Run: headless pygame with SDL's dummy video driver; simulated clock (each Clock.tick advances the game by its frame time, no real sleeping); random seed 0; keys injected as events and as key.get_pressed() state; no mouse input.
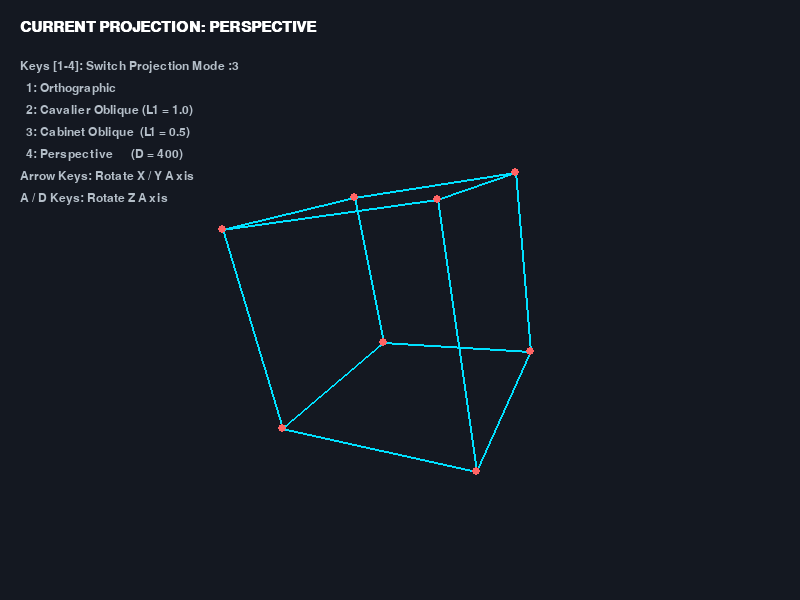
Frame 1 of 4 · flips 1–60 · no input
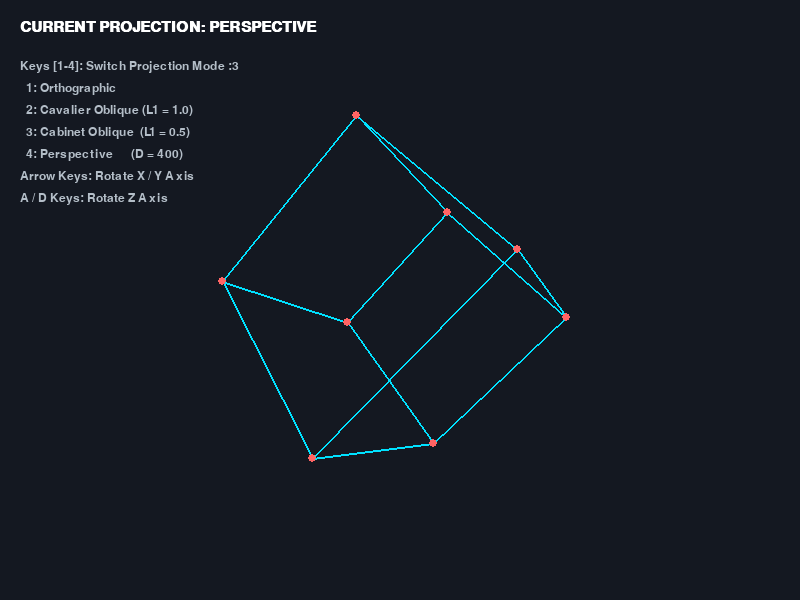
Frame 2 of 4 · flips 61–180 · tapped SPACE, RETURN · held RIGHT (→), D
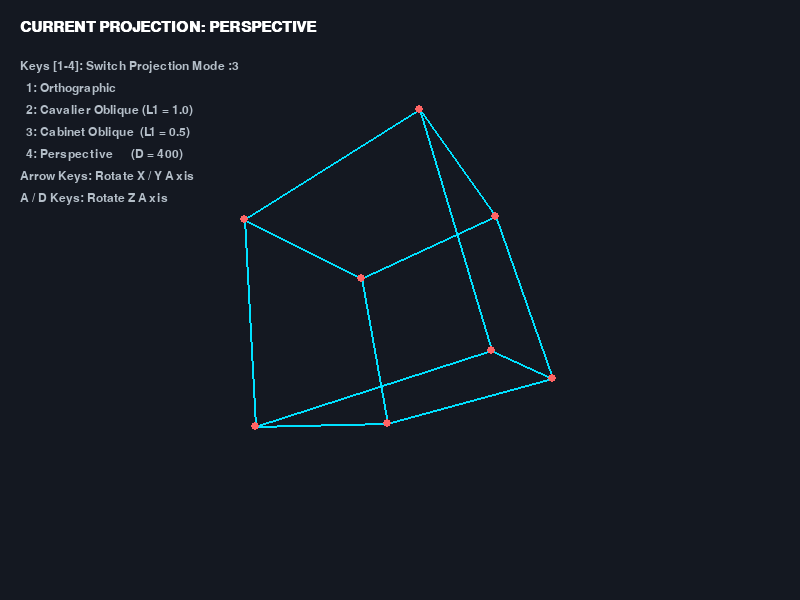
Frame 3 of 4 · flips 181–300 · held DOWN (↓), S
Frame 4 of 4 · flips 301–420 · held LEFT (←), A, UP (↑), W · screen same as frame 1, image omitted

The pygame program that drew these frames:

"""
Activity 4: Software 3D Projection Pipeline in Pygame
"""

import math
import sys
import pygame

"""
1. MESH DATA DEFINITION
"""
cube_vertices = [
    [-100, -100, -100], [ 100, -100, -100], [ 100,  100, -100], [-100,  100, -100],
    [-100, -100,  100], [ 100, -100,  100], [ 100,  100,  100], [-100,  100,  100]
]

cube_edges = [
    (0, 1), (1, 2), (2, 3), (3, 0),
    (4, 5), (5, 6), (6, 7), (7, 4),
    (0, 4), (1, 5), (2, 6), (3, 7)
]


"""
2. PROJECTION MATHEMATICAL FUNCTIONS
"""
def project_orthographic(x, y, z, offset_x=400, offset_y=300):
    """
    Orthographic Projection:
    Drops the Z-coordinate directly. Lines remain parallel.
    """
    xp = x
    yp = y
    return int(xp + offset_x), int(yp + offset_y)


def project_oblique(x, y, z, mode='cavalier', phi_deg=30, offset_x=400, offset_y=300):
    """
    Oblique Parallel Projection:
    xp = x + z * L1 * cos(phi)
    yp = y + z * L1 * sin(phi)
    - Cavalier: L1 = 1.0 (no depth foreshortening, DOP at 45 deg)
    - Cabinet:  L1 = 0.5 (50% depth foreshortening, DOP at 63.4 deg)
    """
    phi = math.radians(phi_deg)
    l1 = 1.0 if mode == 'cavalier' else 0.5
    xp = x + z * l1 * math.cos(phi)
    yp = y + z * l1 * math.sin(phi)
    return int(xp + offset_x), int(yp + offset_y)


def project_perspective(x, y, z, d=400, offset_x=400, offset_y=300):
    """
    Perspective Projection:
    xp = (x * D) / (z + D)
    yp = (y * D) / (z + D)
    Lines converge toward a vanishing point.
    """
    distance = z + d
    if distance == 0:
        distance = 0.001
    xp = (x * d) / distance
    yp = (y * d) / distance
    return int(xp + offset_x), int(yp + offset_y)


"""
3. 3D ROTATION TRANSFORMATIONS
"""
def rotate_x(x, y, z, angle_rad):
    cos_a, sin_a = math.cos(angle_rad), math.sin(angle_rad)
    return x, y * cos_a - z * sin_a, y * sin_a + z * cos_a


def rotate_y(x, y, z, angle_rad):
    cos_a, sin_a = math.cos(angle_rad), math.sin(angle_rad)
    return x * cos_a + z * sin_a, y, -x * sin_a + z * cos_a


def rotate_z(x, y, z, angle_rad):
    cos_a, sin_a = math.cos(angle_rad), math.sin(angle_rad)
    return x * cos_a - y * sin_a, x * sin_a + y * cos_a, z


"""
4. MAIN PYGAME RENDERING LOOP
"""
def main():
    pygame.init()
    screen_width, screen_height = 800, 600
    screen = pygame.display.set_mode((screen_width, screen_height))
    pygame.display.set_caption("Camins_Activity 4: 3D Projection Engine")
    clock = pygame.time.Clock()

    font = pygame.font.SysFont("Arial", 18)
    title_font = pygame.font.SysFont("Arial", 22, bold=True)

    mode = "perspective"
    angle_x = math.radians(20)
    angle_y = math.radians(30)
    angle_z = 0.0

    center_x = screen_width // 2
    center_y = screen_height // 2

    running = True
    while running:
        clock.tick(60)
        screen.fill((20, 24, 33))

        for event in pygame.event.get():
            if event.type == pygame.QUIT:
                running = False
            elif event.type == pygame.KEYDOWN:
                if event.key == pygame.K_1:
                    mode = "orthographic"
                elif event.key == pygame.K_2:
                    mode = "cavalier"
                elif event.key == pygame.K_3:
                    mode = "cabinet"
                elif event.key == pygame.K_4:
                    mode = "perspective"
                elif event.key == pygame.K_ESCAPE:
                    running = False

        keys = pygame.key.get_pressed()
        if keys[pygame.K_LEFT]:
            angle_y -= 0.03
        if keys[pygame.K_RIGHT]:
            angle_y += 0.03
        if keys[pygame.K_UP]:
            angle_x -= 0.03
        if keys[pygame.K_DOWN]:
            angle_x += 0.03
        if keys[pygame.K_a]:
            angle_z -= 0.03
        if keys[pygame.K_d]:
            angle_z += 0.03

        projected_points = []
        for v in cube_vertices:
            rx, ry, rz = rotate_x(v[0], v[1], v[2], angle_x)
            rx, ry, rz = rotate_y(rx, ry, rz, angle_y)
            rx, ry, rz = rotate_z(rx, ry, rz, angle_z)

            if mode == "orthographic":
                pt = project_orthographic(rx, ry, rz, center_x, center_y)
            elif mode == "cavalier":
                pt = project_oblique(rx, ry, rz, mode="cavalier", phi_deg=30, offset_x=center_x, offset_y=center_y)
            elif mode == "cabinet":
                pt = project_oblique(rx, ry, rz, mode="cabinet", phi_deg=30, offset_x=center_x, offset_y=center_y)
            elif mode == "perspective":
                pt = project_perspective(rx, ry, rz, d=400, offset_x=center_x, offset_y=center_y)

            projected_points.append(pt)

        for edge in cube_edges:
            p1 = projected_points[edge[0]]
            p2 = projected_points[edge[1]]
            pygame.draw.line(screen, (0, 225, 255), p1, p2, 2)

        for pt in projected_points:
            pygame.draw.circle(screen, (255, 100, 100), pt, 4)

        title_text = title_font.render(f"CURRENT PROJECTION: {mode.upper()}", True, (255, 255, 255))
        screen.blit(title_text, (20, 20))

        controls_lines = [
            "Keys [1-4]: Switch Projection Mode :3",
            "  1: Orthographic",
            "  2: Cavalier Oblique (L1 = 1.0)",
            "  3: Cabinet Oblique  (L1 = 0.5)",
            "  4: Perspective      (D = 400)",
            "Arrow Keys: Rotate X / Y Axis",
            "A / D Keys: Rotate Z Axis"
        ]

        y_offset = 60
        for line in controls_lines:
            txt = font.render(line, True, (180, 190, 200))
            screen.blit(txt, (20, y_offset))
            y_offset += 22

        pygame.display.flip()

    pygame.quit()
    sys.exit()


if __name__ == "__main__":
    main()
